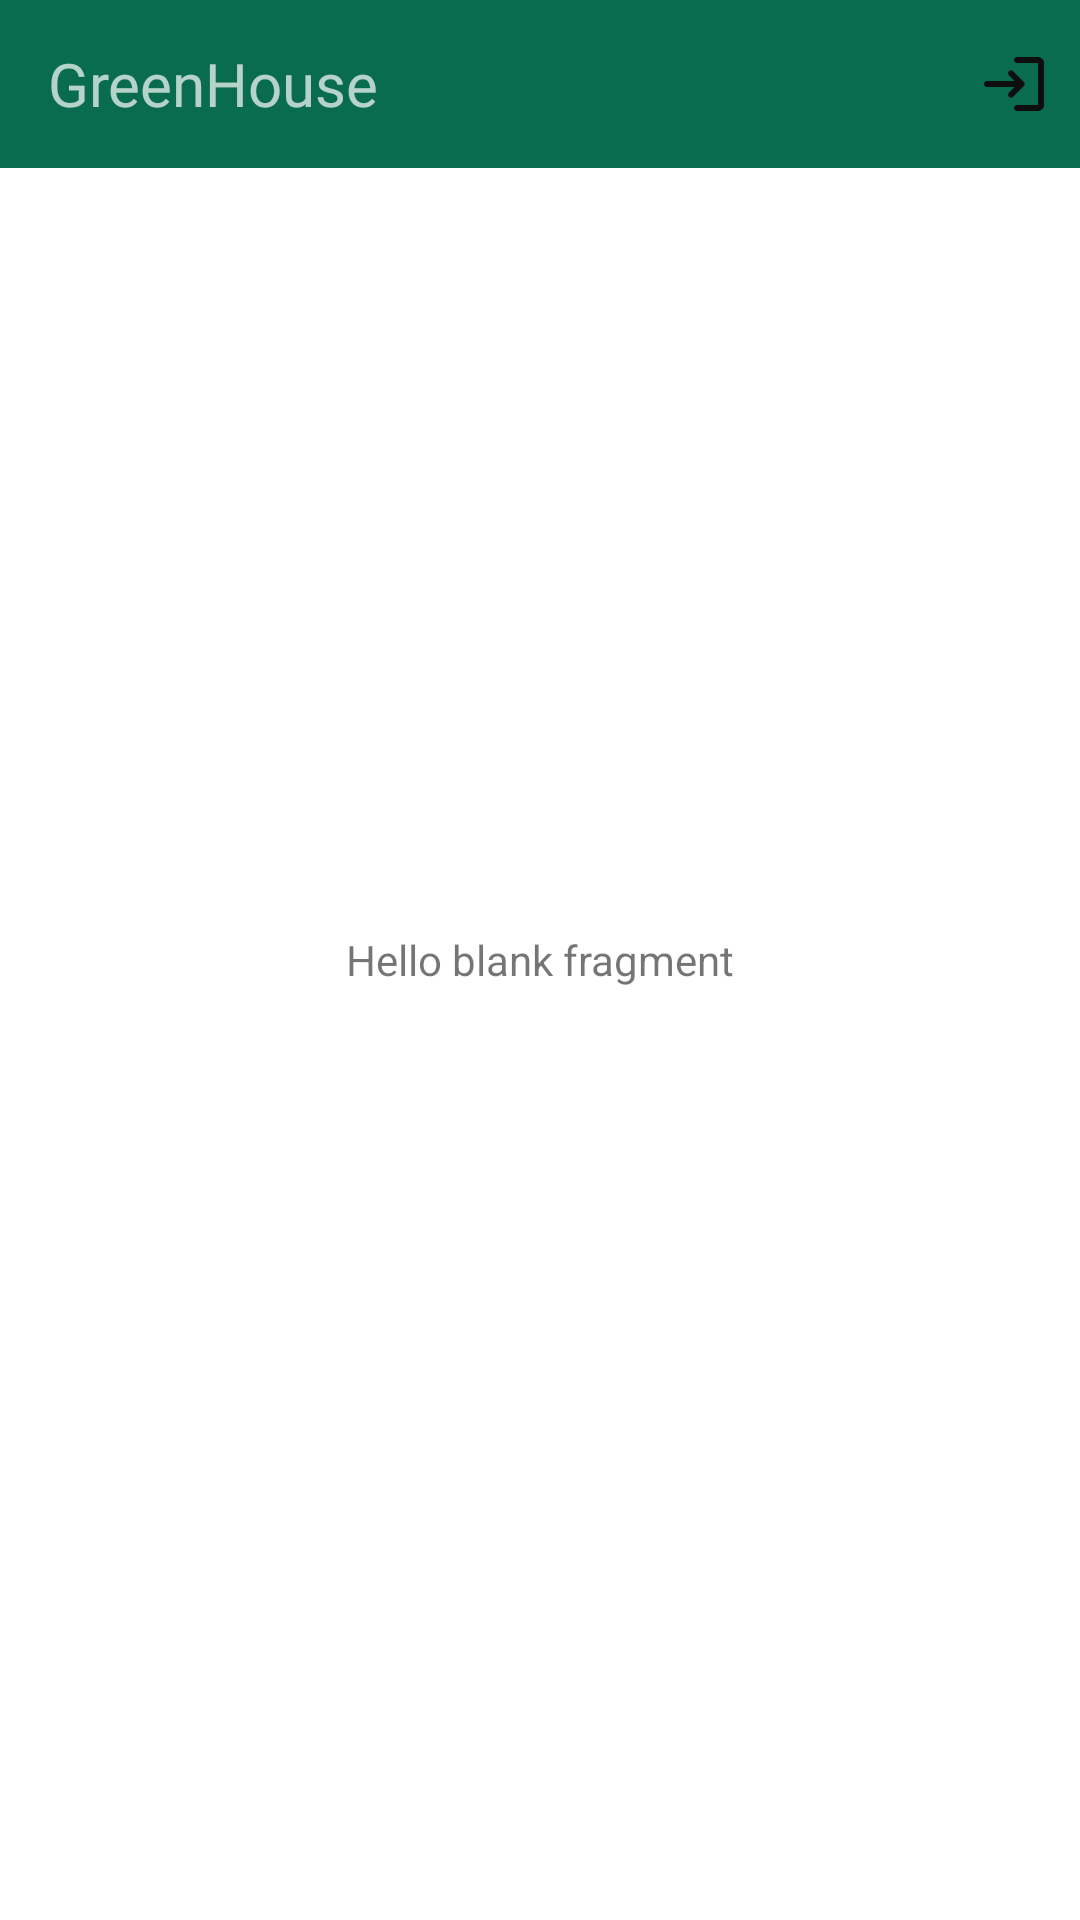

Layout XML and referenced resources for this Android screen:
<!-- AndroidManifest.xml: application theme Theme.MyApplication1 -->
<!-- res/layout/fragment_analtyics.xml -->
<?xml version="1.0" encoding="utf-8"?>
<FrameLayout xmlns:android="http://schemas.android.com/apk/res/android"
    xmlns:tools="http://schemas.android.com/tools"
    android:layout_width="match_parent"
    android:layout_height="match_parent"
    tools:context=".AnaltyicsFragment">
    <com.google.android.material.appbar.AppBarLayout
        android:layout_width="match_parent"
        android:layout_height="wrap_content"
        android:layout_gravity="top">

        <androidx.appcompat.widget.Toolbar
            android:id="@+id/toolbar"
            android:layout_width="match_parent"
            android:layout_height="wrap_content"
            android:background="?attr/colorPrimary"
            android:minHeight="?attr/actionBarSize"
            android:theme="?attr/actionBarTheme" >
            <TextView
                android:id="@+id/tvAnaltyics"
                android:layout_width="wrap_content"
                android:layout_height="wrap_content"
                android:fontFamily="@font/mate"
                android:textSize="20sp"
                android:text="GreenHouse"/>

            <ImageButton
                android:id="@+id/ibLogout"
                android:layout_width="wrap_content"
                android:layout_height="wrap_content"
                android:background="@color/bcc"
                android:src="@drawable/round_login_24"
                android:layout_gravity="right"
                android:layout_marginRight="10dp"
                />

        </androidx.appcompat.widget.Toolbar>

    </com.google.android.material.appbar.AppBarLayout>
    
    <TextView
        android:layout_width="match_parent"
        android:layout_height="match_parent"
        android:textAlignment="center"
        android:gravity="center"
        android:text="@string/hello_blank_fragment" />

</FrameLayout>
<!-- resources referenced by this layout -->
<resources>
  <color name="bcc">#0A6C4E</color>
  <!-- drawable round_login_24 (drawable) -->
  <vector android:height="24dp" android:tint="#0D0E0D"
      android:viewportHeight="24" android:viewportWidth="24"
      android:width="24dp" xmlns:android="http://schemas.android.com/apk/res/android">
      <path android:fillColor="@android:color/white" android:pathData="M10.3,7.7L10.3,7.7c-0.39,0.39 -0.39,1.01 0,1.4l1.9,1.9H3c-0.55,0 -1,0.45 -1,1v0c0,0.55 0.45,1 1,1h9.2l-1.9,1.9c-0.39,0.39 -0.39,1.01 0,1.4l0,0c0.39,0.39 1.01,0.39 1.4,0l3.59,-3.59c0.39,-0.39 0.39,-1.02 0,-1.41L11.7,7.7C11.31,7.31 10.69,7.31 10.3,7.7zM20,19h-7c-0.55,0 -1,0.45 -1,1v0c0,0.55 0.45,1 1,1h7c1.1,0 2,-0.9 2,-2V5c0,-1.1 -0.9,-2 -2,-2h-7c-0.55,0 -1,0.45 -1,1v0c0,0.55 0.45,1 1,1h7V19z"/>
  </vector>
  <string name="hello_blank_fragment">Hello blank fragment</string>
  <style name="Theme.MyApplication1" parent="Theme.MaterialComponents.DayNight.DarkActionBar">
          
          <item name="colorPrimary">@color/bcc</item>
          <item name="colorPrimaryVariant">@color/bcc</item>
          <item name="colorOnPrimary">@color/bcc</item>
          
          <item name="colorSecondary">@color/teal_200</item>
          <item name="colorSecondaryVariant">@color/teal_700</item>
          <item name="colorOnSecondary">@color/black</item>
          
          <item name="android:statusBarColor">?attr/colorPrimaryVariant</item>
          
      </style>
  <color name="teal_200">#FF03DAC5</color>
  <color name="teal_700">#FF018786</color>
  <color name="black">#FF000000</color>
</resources>
